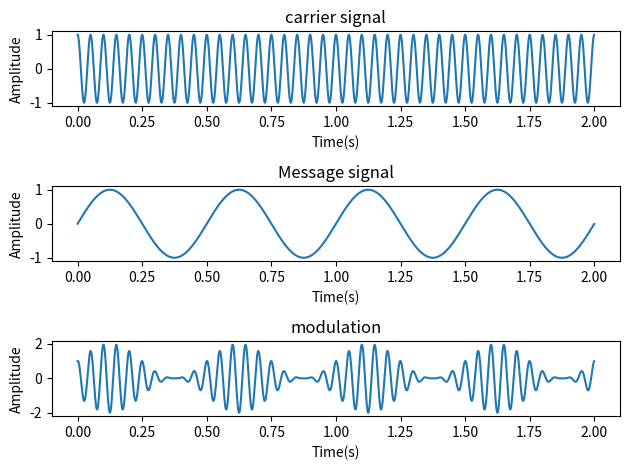

Python code for this plot:
import matplotlib.pyplot as plt
import numpy as np 
from math import pi

plt.close('all')

Fs = 2000 
t = np.arange(0,2,1/Fs)

Fc = 20 
Ac = 1 
c = Ac*np.cos(2*pi*Fc*t)
Fm = 2 
Am = 1

m = Am*np.sin(2*pi*Fm*t)
s = c * (1+m/Ac) 

plt.subplot(3,1,1)
plt.plot(t,c)
plt.title('carrier signal') 
plt.ylabel('Amplitude')
plt.xlabel('Time(s)');

plt.subplot(3,1,2)
plt.plot(t,m) 
plt.title('Message signal') 
plt.ylabel('Amplitude')
plt.xlabel('Time(s)');

plt.subplot(3,1,3)
plt.plot(t,s);
plt.title('modulation') 
plt.ylabel('Amplitude')
plt.xlabel('Time(s)');

plt.tight_layout()
plt.show()

